Photos from the image-classification dataset "60_20_20segmented" in the GitHub repository Sanjana-aravindan/Plant-leaf-disease-classification. Its 38 classes are: apple frogeye spot, apple scab, apple cedar apple rust, apple healthy, blueberry healthy, cherry powdery mildew, cherry healthy, corn cercospora gray leaf spot, corn common rust, corn northern leaf blight, corn healthy, grape black rot, grape esca black measles, grape leaf blight isariopsis leaf spot markers, grape healthy, orange huanglongbing citrus greening, peach bacterial spot, peach healthy, bell pepper bacterial spot, bell pepper healthy, potato early blight, potato late blight, potato healthy, raspberry healthy, soybean healthy, squash powdery mildew, strawberry leaf scorch, strawberry healthy, tomato bacterial spot, tomato early blight, tomato late blight, tomato leaf mold, tomato septoria leaf spot, tomato two-spotted spider mite, tomato target spot, tomato yellow leaf curl virus, tomato mosaic virus, tomato healthy.

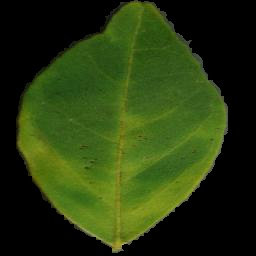
Label: orange huanglongbing citrus greening

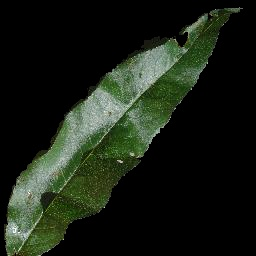
Label: peach bacterial spot

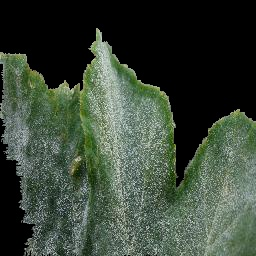
Label: squash powdery mildew

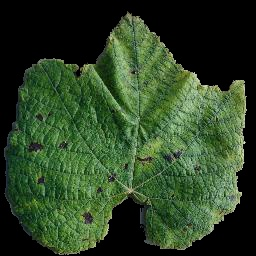
Label: grape leaf blight isariopsis leaf spot markers

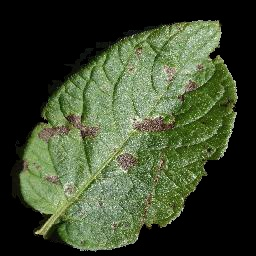
Label: potato early blight

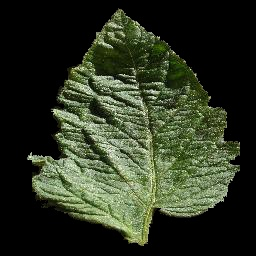
Label: tomato healthy
